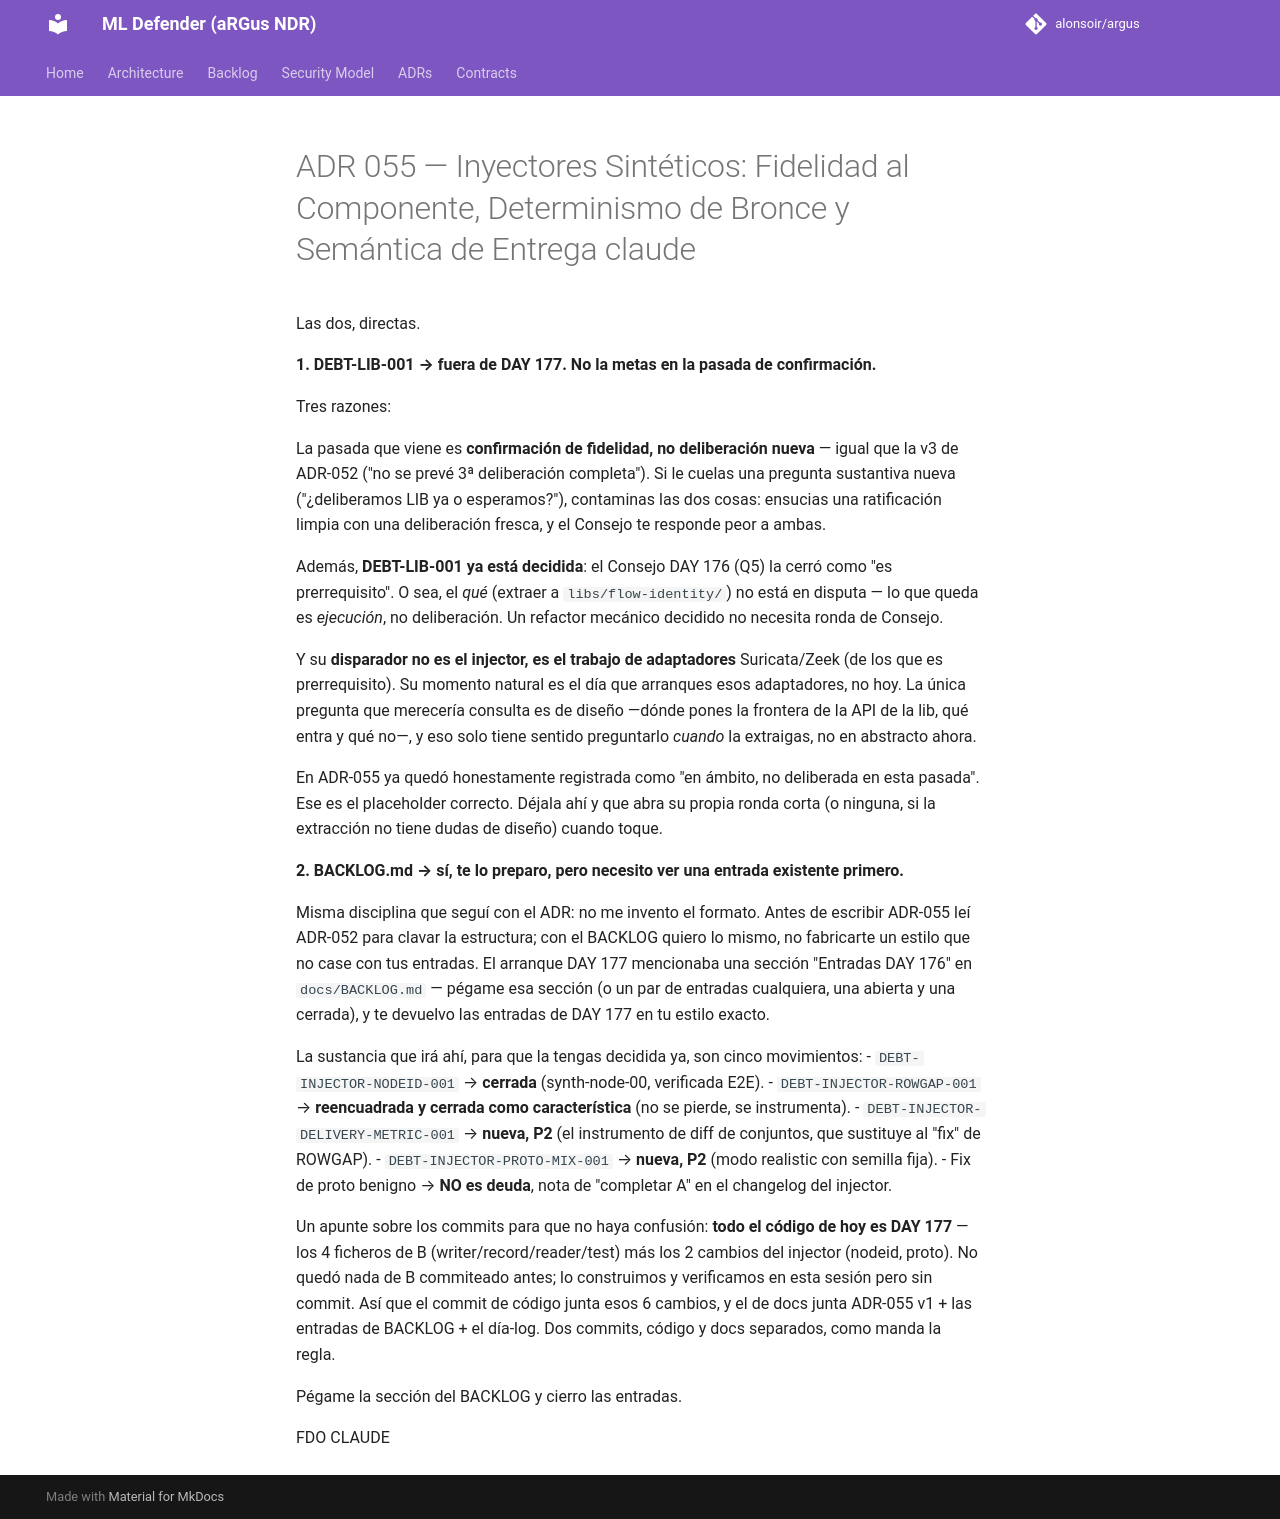

repository: alonsoir/argus · page: council/ADR-055 — Inyectores Sintéticos: Fidelidad al Componente, Determinismo de Bronce y Semántica de Entrega-claude/index.html · generator: mkdocs

Las dos, directas.

**1. DEBT-LIB-001 → fuera de DAY 177. No la metas en la pasada de confirmación.**

Tres razones:

La pasada que viene es **confirmación de fidelidad, no deliberación nueva** — igual que la v3 de ADR-052 ("no se prevé 3ª deliberación completa"). Si le cuelas una pregunta sustantiva nueva ("¿deliberamos LIB ya o esperamos?"), contaminas las dos cosas: ensucias una ratificación limpia con una deliberación fresca, y el Consejo te responde peor a ambas.

Además, **DEBT-LIB-001 ya está decidida**: el Consejo DAY 176 (Q5) la cerró como "es prerrequisito". O sea, el *qué* (extraer a `libs/flow-identity/`) no está en disputa — lo que queda es *ejecución*, no deliberación. Un refactor mecánico decidido no necesita ronda de Consejo.

Y su **disparador no es el injector, es el trabajo de adaptadores** Suricata/Zeek (de los que es prerrequisito). Su momento natural es el día que arranques esos adaptadores, no hoy. La única pregunta que merecería consulta es de diseño —dónde pones la frontera de la API de la lib, qué entra y qué no—, y eso solo tiene sentido preguntarlo *cuando* la extraigas, no en abstracto ahora.

En ADR-055 ya quedó honestamente registrada como "en ámbito, no deliberada en esta pasada". Ese es el placeholder correcto. Déjala ahí y que abra su propia ronda corta (o ninguna, si la extracción no tiene dudas de diseño) cuando toque.

**2. BACKLOG.md → sí, te lo preparo, pero necesito ver una entrada existente primero.**

Misma disciplina que seguí con el ADR: no me invento el formato. Antes de escribir ADR-055 leí ADR-052 para clavar la estructura; con el BACKLOG quiero lo mismo, no fabricarte un estilo que no case con tus entradas. El arranque DAY 177 mencionaba una sección "Entradas DAY 176" en `docs/BACKLOG.md` — pégame esa sección (o un par de entradas cualquiera, una abierta y una cerrada), y te devuelvo las entradas de DAY 177 en tu estilo exacto.

La sustancia que irá ahí, para que la tengas decidida ya, son cinco movimientos:
- `DEBT-INJECTOR-NODEID-001` → **cerrada** (synth-node-00, verificada E2E).
- `DEBT-INJECTOR-ROWGAP-001` → **reencuadrada y cerrada como característica** (no se pierde, se instrumenta).
- `DEBT-INJECTOR-DELIVERY-METRIC-001` → **nueva, P2** (el instrumento de diff de conjuntos, que sustituye al "fix" de ROWGAP).
- `DEBT-INJECTOR-PROTO-MIX-001` → **nueva, P2** (modo realistic con semilla fija).
- Fix de proto benigno → **NO es deuda**, nota de "completar A" en el changelog del injector.

Un apunte sobre los commits para que no haya confusión: **todo el código de hoy es DAY 177** — los 4 ficheros de B (writer/record/reader/test) más los 2 cambios del injector (nodeid, proto). No quedó nada de B commiteado antes; lo construimos y verificamos en esta sesión pero sin commit. Así que el commit de código junta esos 6 cambios, y el de docs junta ADR-055 v1 + las entradas de BACKLOG + el día-log. Dos commits, código y docs separados, como manda la regla.

Pégame la sección del BACKLOG y cierro las entradas.

FDO
CLAUDE
